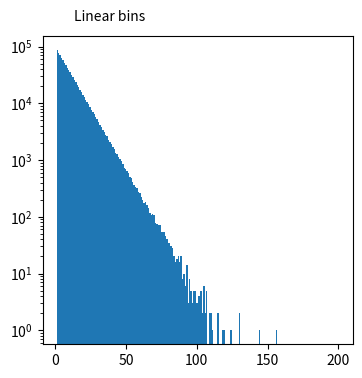
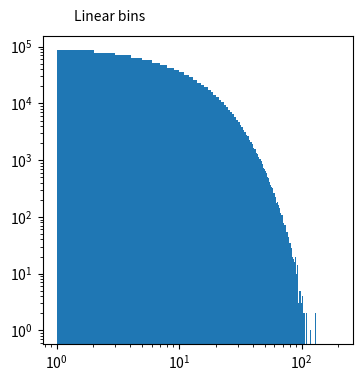
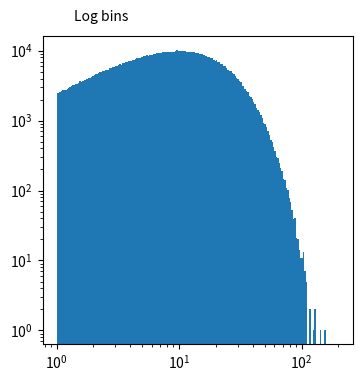
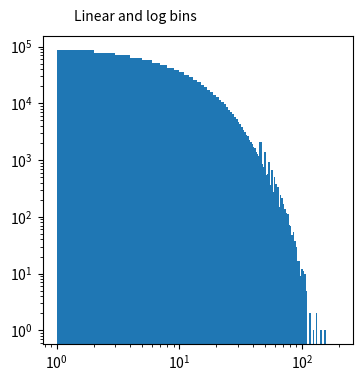
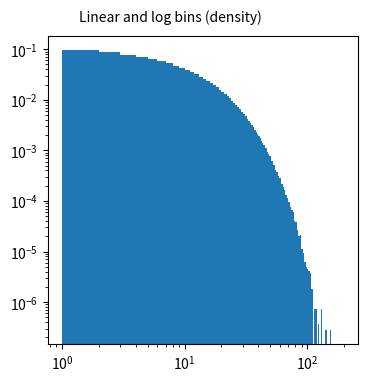
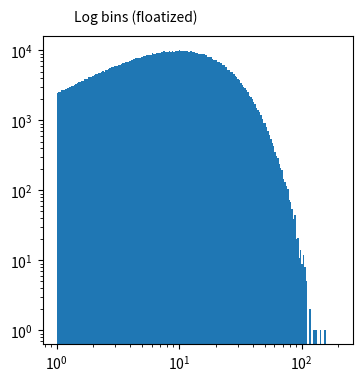
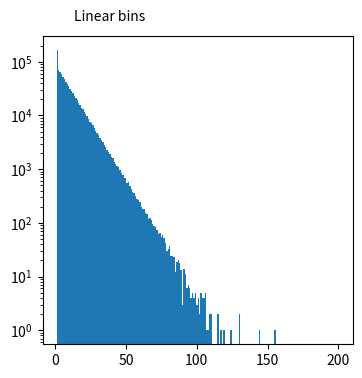
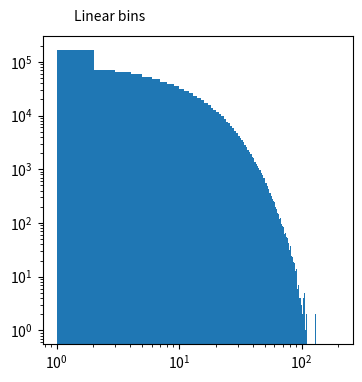
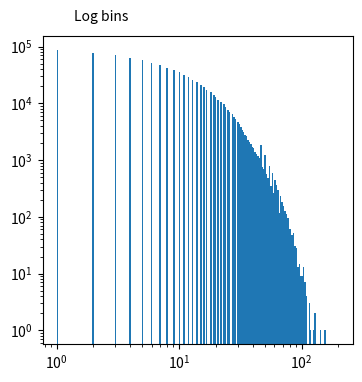
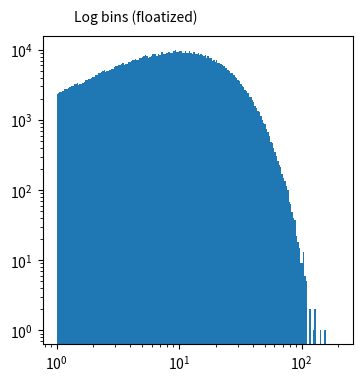

These figures' Python source, in order:
import math
import numpy as np
import pandas as pd
import matplotlib as mpl
mpl.use("Agg")
import matplotlib.pyplot as plt
from matplotlib.backends.backend_pdf import PdfPages

XMIN = 1
XMAX = 200
NBINS = XMAX - XMIN
XTEXT = 0.1
YTEXT = 1.05

def main():
    data = np.random.exponential(10, size=1000000)
    with PdfPages("logbins.pdf") as pdf:
        for astype in [float, int]:
            data_astype = data.astype(astype)
            basic_bins(data_astype, pdf)
            linear_bins(data_astype, pdf)
            log_bins(data_astype, pdf)
            linear_log_bins(data_astype, pdf)
            linear_log_bins_density(data_astype, pdf)
            log_bins_floatized(data_astype, pdf)


def basic_bins(data, pdf):
    fig, ax = plt.subplots(figsize=(4, 4))
    bins = np.linspace(XMIN, XMAX, NBINS)
    ax.hist(data, bins=bins)
    ax.text(XTEXT, YTEXT, "Linear bins", transform=ax.transAxes)
    pdf.savefig()
    ax.semilogy()
    pdf.savefig()
    plt.close()


def linear_bins(data, pdf):
    fig, ax = plt.subplots(figsize=(4, 4))
    bins = np.linspace(XMIN, XMAX, NBINS)
    ax.hist(data, bins=bins)
    ax.semilogx()
    ax.semilogy()
    ax.text(XTEXT, YTEXT, "Linear bins", transform=ax.transAxes)
    pdf.savefig()
    plt.close()


def log_bins(data, pdf):
    fig, ax = plt.subplots(figsize=(4, 4))
    bins = np.logspace(math.log(XMIN, 10), math.log(XMAX, 10), NBINS)
    ax.hist(data, bins=bins)
    ax.text(XTEXT, YTEXT, "Log bins", transform=ax.transAxes)
    ax.semilogx()
    ax.semilogy()
    pdf.savefig()
    plt.close()


def linear_log_bins(data, pdf):
    fig, ax = plt.subplots(figsize=(4, 4))
    bins = np.logspace(math.log(XMIN, 10), math.log(XMAX, 10), NBINS)
    bins = np.unique(bins.astype(int))
    ax.hist(data, bins=bins)
    ax.text(XTEXT, YTEXT, "Linear and log bins", transform=ax.transAxes)
    ax.semilogx()
    ax.semilogy()
    pdf.savefig()
    plt.close()


def linear_log_bins_density(data, pdf):
    fig, ax = plt.subplots(figsize=(4, 4))
    bins = np.logspace(math.log(XMIN, 10), math.log(XMAX, 10), NBINS)
    bins = np.unique(bins.astype(int))
    ax.hist(data, bins=bins, density=True)
    ax.text(XTEXT, YTEXT, "Linear and log bins (density)", transform=ax.transAxes)
    ax.semilogx()
    ax.semilogy()
    pdf.savefig()
    plt.close()


def log_bins_floatized(data, pdf):
    data_floatized = data + np.random.rand(len(data)) - 0.5
    fig, ax = plt.subplots(figsize=(4, 4))
    bins = np.logspace(math.log(XMIN, 10), math.log(XMAX, 10), NBINS)
    ax.hist(data_floatized, bins=bins)
    ax.text(XTEXT, YTEXT, "Log bins (floatized)", transform=ax.transAxes)
    ax.semilogx()
    ax.semilogy()
    pdf.savefig()
    plt.close()


if __name__ == "__main__":
    main()
